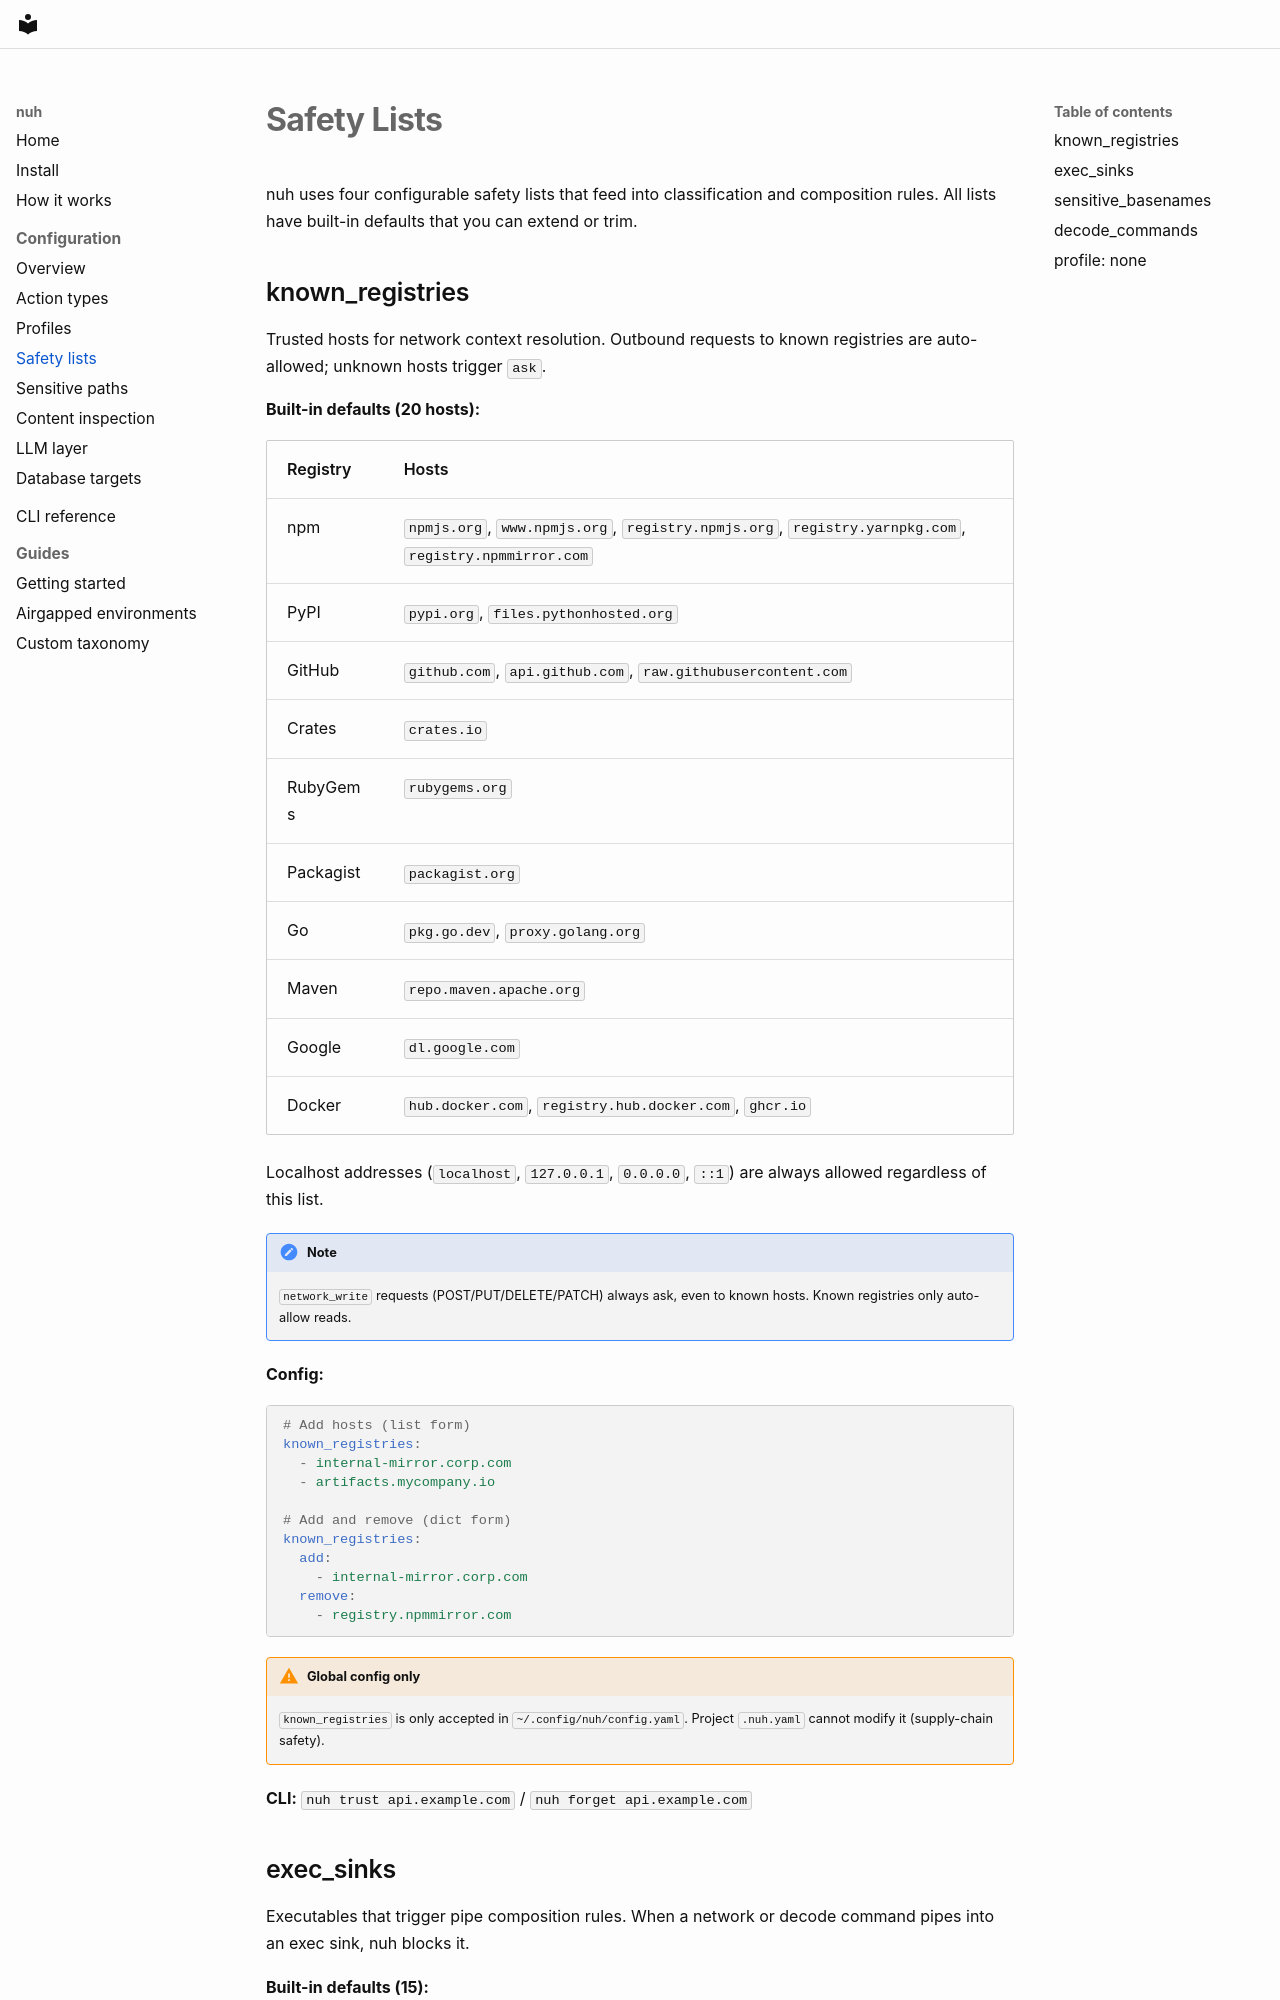

repository: justsaynuh/nuh · page: configuration/safety-lists/index.html · generator: mkdocs

# Safety Lists

nuh uses four configurable safety lists that feed into classification and composition rules. All lists have built-in defaults that you can extend or trim.

## known_registries

Trusted hosts for network context resolution. Outbound requests to known registries are auto-allowed; unknown hosts trigger `ask`.

**Built-in defaults (20 hosts):**

| Registry | Hosts |
|----------|-------|
| npm | `npmjs.org`, `www.npmjs.org`, `registry.npmjs.org`, `registry.yarnpkg.com`, `registry.npmmirror.com` |
| PyPI | `pypi.org`, `files.pythonhosted.org` |
| GitHub | `github.com`, `api.github.com`, `raw.githubusercontent.com` |
| Crates | `crates.io` |
| RubyGems | `rubygems.org` |
| Packagist | `packagist.org` |
| Go | `pkg.go.dev`, `proxy.golang.org` |
| Maven | `repo.maven.apache.org` |
| Google | `dl.google.com` |
| Docker | `hub.docker.com`, `registry.hub.docker.com`, `ghcr.io` |

Localhost addresses (`localhost`, `127.0.0.1`, `0.0.0.0`, `::1`) are always allowed regardless of this list.

!!! note
    `network_write` requests (POST/PUT/DELETE/PATCH) always ask, even to known hosts. Known registries only auto-allow reads.

**Config:**

```yaml
# Add hosts (list form)
known_registries:
  - internal-mirror.corp.com
  - artifacts.mycompany.io

# Add and remove (dict form)
known_registries:
  add:
    - internal-mirror.corp.com
  remove:
    - registry.npmmirror.com
```

!!! warning "Global config only"
    `known_registries` is only accepted in `~/.config/nuh/config.yaml`. Project `.nuh.yaml` cannot modify it (supply-chain safety).

**CLI:** `nuh trust api.example.com` / `nuh forget api.example.com`
